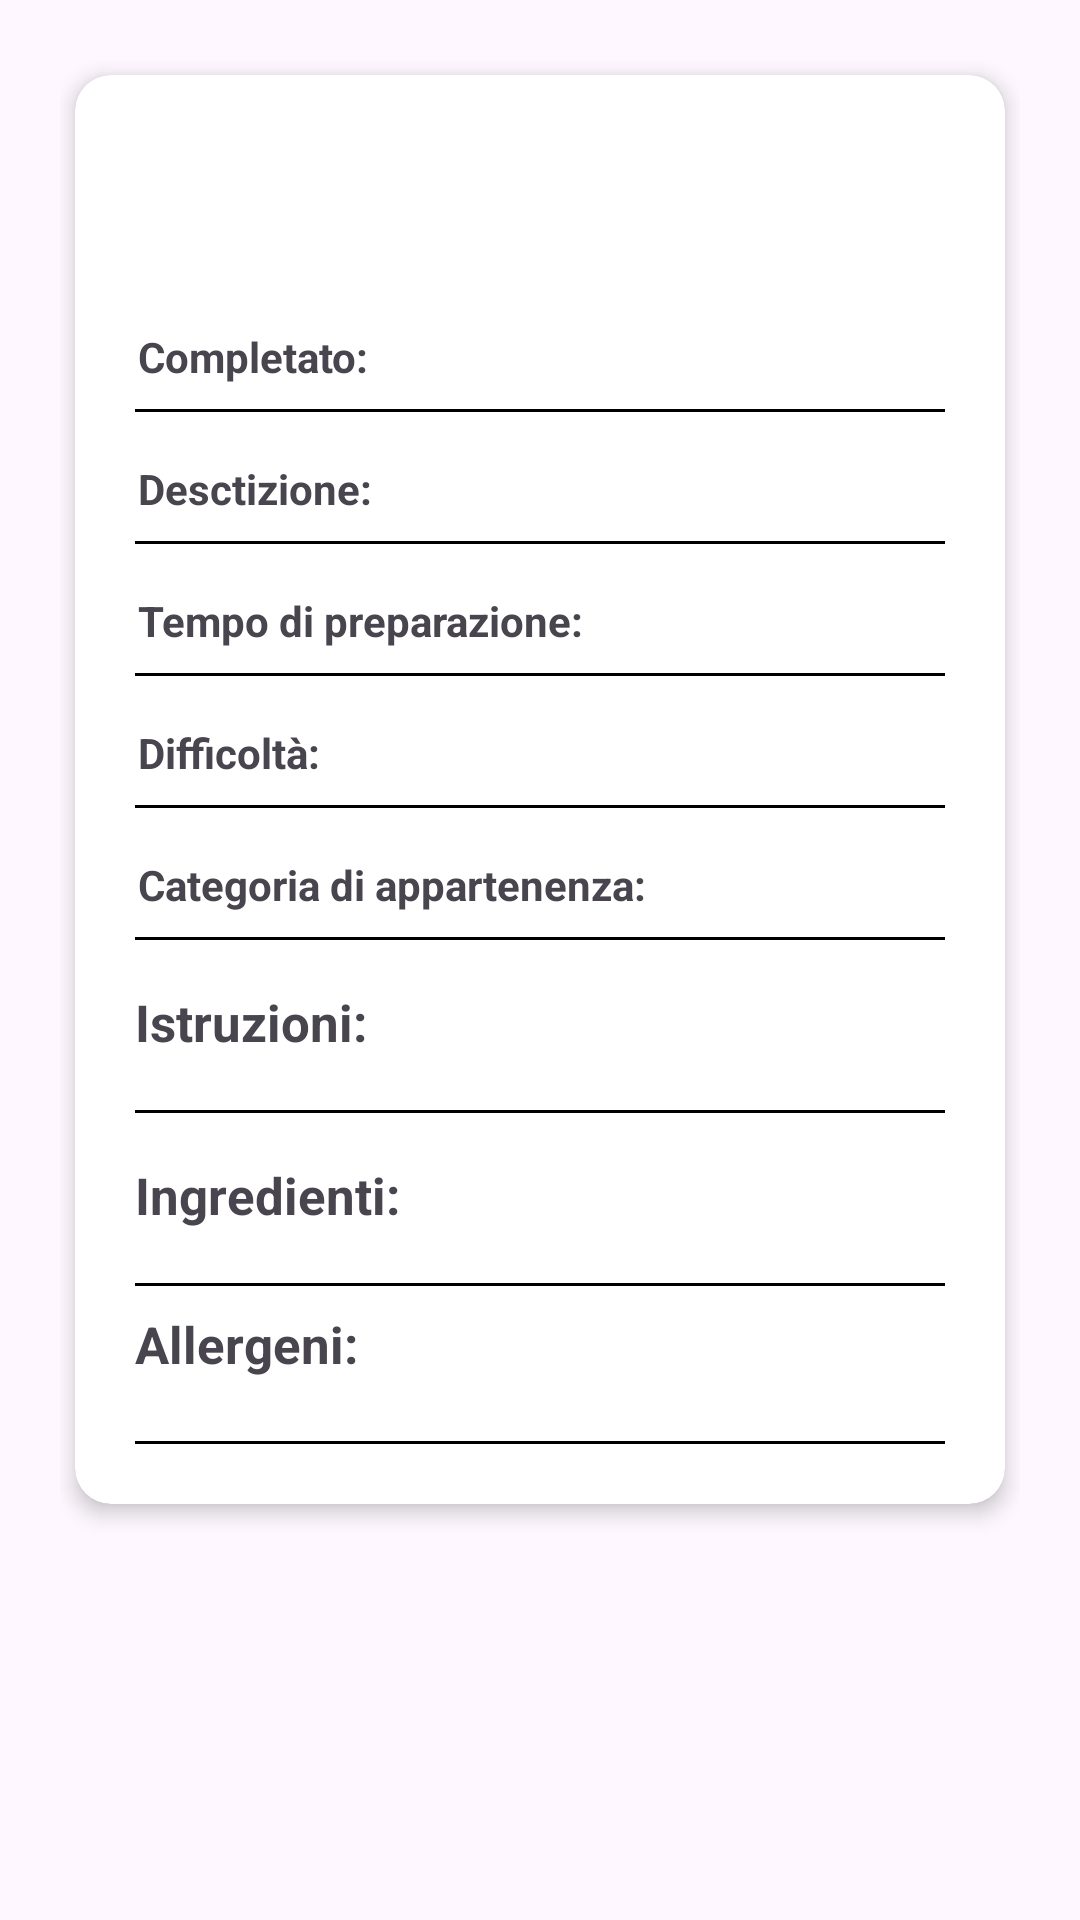

Android layout source for this screen:
<!-- AndroidManifest.xml: application theme Theme.RoomDB_Replica_Ufficiale -->
<!-- res/layout/fragment_detail.xml -->
<?xml version="1.0" encoding="utf-8"?>
<ScrollView xmlns:android="http://schemas.android.com/apk/res/android"
    xmlns:app="http://schemas.android.com/apk/res-auto"
    android:layout_width="match_parent"
    android:layout_height="match_parent"
    android:padding="20dp">

    <androidx.cardview.widget.CardView
        android:layout_width="match_parent"
        android:layout_height="wrap_content"
        android:layout_marginBottom="12dp"
        app:cardElevation="4dp"
        app:cardCornerRadius="12dp"
        android:layout_marginLeft="5dp"
        android:layout_marginRight="5dp"
        android:layout_marginTop="5dp">

    <LinearLayout
        android:id="@+id/detailLayout"
        android:layout_width="match_parent"
        android:layout_height="wrap_content"
        android:orientation="vertical"
        android:padding="20dp">

        
        <TextView
            android:id="@+id/nomeTextView"
            android:layout_width="wrap_content"
            android:layout_height="wrap_content"
            android:textSize="24sp"
            android:textStyle="bold"
            android:layout_marginTop="16dp"
            app:layout_constraintTop_toTopOf="parent"
            app:layout_constraintStart_toStartOf="parent"
            app:layout_constraintEnd_toEndOf="parent"/>
        
        <LinearLayout
            android:layout_width="match_parent"
            android:layout_height="wrap_content"
            android:orientation="horizontal"
            android:paddingTop="16dp"
            android:paddingBottom="8dp">

            
            <TextView
                android:id="@+id/completamentiRicetta"
                android:layout_width="wrap_content"
                android:layout_height="wrap_content"
                android:text="@string/complete"
                android:textStyle="bold"
                android:paddingStart="1dp"
                android:paddingEnd="8dp" />

            
            <TextView
                android:id="@+id/numeroCompletamenti"
                android:layout_width="0dp"
                android:layout_height="wrap_content"
                android:layout_weight="1"/>
        </LinearLayout>

        <View
            android:layout_width="match_parent"
            android:layout_height="1dp"
            android:background="@color/divider" />

        
        <LinearLayout
            android:layout_width="match_parent"
            android:layout_height="wrap_content"
            android:orientation="horizontal"
            android:paddingTop="16dp"
            android:paddingBottom="8dp">

            
            <TextView
                android:id="@+id/descrizioneTitleTextView"
                android:layout_width="wrap_content"
                android:layout_height="wrap_content"
                android:text="@string/description"
                android:textStyle="bold"
                android:paddingStart="1dp"
                android:paddingEnd="8dp" />

            
            <TextView
                android:id="@+id/descrizioneContentTextView"
                android:layout_width="0dp"
                android:layout_height="wrap_content"
                android:layout_weight="1"/>
        </LinearLayout>

        <View
            android:layout_width="match_parent"
            android:layout_height="1dp"
            android:background="@color/divider" />

        
        <LinearLayout
            android:layout_width="match_parent"
            android:layout_height="wrap_content"
            android:orientation="horizontal"
            android:paddingTop="16dp"
            android:paddingBottom="8dp">

            
            <TextView
                android:id="@+id/durataTitleTextView"
                android:layout_width="wrap_content"
                android:layout_height="wrap_content"
                android:text="@string/prep_time"
                android:textStyle="bold"
                android:paddingStart="1dp"
                android:paddingEnd="8dp" />

            
            <TextView
                android:id="@+id/durataContentTextView"
                android:layout_width="0dp"
                android:layout_height="wrap_content"
                android:layout_weight="1"/>
        </LinearLayout>

        <View
            android:layout_width="match_parent"
            android:layout_height="1dp"
            android:background="@color/divider" />

        
        <LinearLayout
            android:layout_width="match_parent"
            android:layout_height="wrap_content"
            android:orientation="horizontal"
            android:paddingTop="16dp"
            android:paddingBottom="8dp">

            
            <TextView
                android:id="@+id/difficoltaTitleTextView"
                android:layout_width="wrap_content"
                android:layout_height="wrap_content"
                android:text="@string/difficult"
                android:textStyle="bold"
                android:paddingStart="1dp"
                android:paddingEnd="8dp" />

            
            <TextView
                android:id="@+id/difficoltaContentTextView"
                android:layout_width="0dp"
                android:layout_height="wrap_content"
                android:layout_weight="1" />
        </LinearLayout>

        <View
            android:layout_width="match_parent"
            android:layout_height="1dp"
            android:background="@color/divider" />

        
        <LinearLayout
            android:layout_width="match_parent"
            android:layout_height="wrap_content"
            android:orientation="horizontal"
            android:paddingTop="16dp"
            android:paddingBottom="8dp">

            
            <TextView
                android:id="@+id/categoriaTitleTextView"
                android:layout_width="wrap_content"
                android:layout_height="wrap_content"
                android:text="@string/category"
                android:textStyle="bold"
                android:paddingStart="1dp"
                android:paddingEnd="8dp" />

            
            <TextView
                android:id="@+id/categoriaContentTextView"
                android:layout_width="0dp"
                android:layout_height="wrap_content"
                android:layout_weight="1" />
        </LinearLayout>

        <View
            android:layout_width="match_parent"
            android:layout_height="1dp"
            android:background="@color/divider" />

        
        <TextView
            android:text="@string/instruction"
            android:textSize="17sp"
            android:layout_height="wrap_content"
            android:layout_width="wrap_content"
            android:textStyle="bold"
            android:paddingTop="16dp"
            android:paddingBottom="5dp"
            android:layout_marginBottom="5dp" />

        <LinearLayout
            android:id="@+id/stepListLayout"
            android:orientation="vertical"
            android:layout_width="match_parent"
            android:layout_height="wrap_content"
            android:paddingBottom="8dp"/>

        <View
            android:layout_width="match_parent"
            android:layout_height="1dp"
            android:background="@color/divider" />

        
        <TextView
            android:text="@string/ingredient"
            android:textSize="17sp"
            android:layout_width="wrap_content"
            android:layout_height="wrap_content"
            android:textStyle="bold"
            android:paddingTop="16dp"
            android:paddingBottom="5dp"
            android:layout_marginBottom="5dp" />

        
        <LinearLayout
            android:id="@+id/ingredientListLayout"
            android:orientation="vertical"
            android:layout_width="match_parent"
            android:layout_height="wrap_content"
            android:paddingBottom="8dp" />

        <View
            android:layout_width="match_parent"
            android:layout_height="1dp"
            android:background="@color/divider" />

        
        <TextView
            android:text="@string/allerg"
            android:textSize="17sp"
            android:layout_width="wrap_content"
            android:layout_height="wrap_content"
            android:textStyle="bold"
            android:paddingTop="8dp"
            android:paddingBottom="5dp"
            android:layout_marginBottom="8dp" />

        <LinearLayout
            android:id="@+id/allergeniLayout"
            android:layout_width="match_parent"
            android:layout_height="wrap_content"
            android:orientation="vertical"
            android:paddingBottom="8dp" />

        <View
            android:layout_width="match_parent"
            android:layout_height="1dp"
            android:background="@color/divider" />
    </LinearLayout>
    </androidx.cardview.widget.CardView>
</ScrollView>
<!-- resources referenced by this layout -->
<resources>
  <color name="divider">#FF000001</color>
  <string name="allerg">Allergeni:</string>
  <string name="category">Categoria di appartenenza:</string>
  <string name="complete">Completato:</string>
  <string name="description">Desctizione:</string>
  <string name="difficult">Difficoltà:</string>
  <string name="ingredient">Ingredienti:</string>
  <string name="instruction">Istruzioni:</string>
  <string name="prep_time">Tempo di preparazione:</string>
  <style name="Theme.RoomDB_Replica_Ufficiale" parent="Base.Theme.RoomDB_Replica_Ufficiale" />
  <style name="Base.Theme.RoomDB_Replica_Ufficiale" parent="Theme.Material3.DayNight.NoActionBar">
          
          
      </style>
</resources>
